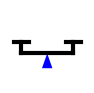
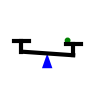
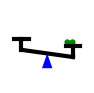
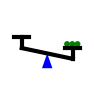
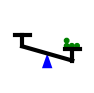
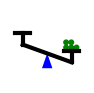
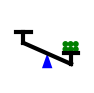
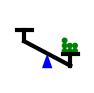
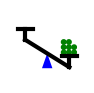
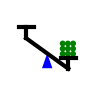
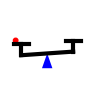
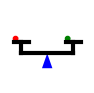
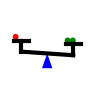
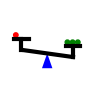
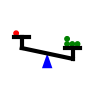
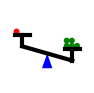

Python code for these plots, in order:
import matplotlib.pyplot as plt
import os

import matplotlib.image as mpimg
import random
import math
import numpy as np
import pandas as pd

X_LIMIT = 1; Y_LIMIT = 1
FULCRUM_X = 0.5; FULCRUM_Y = 0.4; FULCRUM_HEIGHT = 0.2; FULCRUM_WIDTH = 0.14
FULCRUM_COLOR = 'blue'

SCALE_THICKNESS = 3; SCALE_LEN = 0.7; SCALE_COLOR = 'black'
SCALE_TIP_FACTOR = 4

BALL_RADIUS = 0.03; BALL_SPACING = 0.01
BALL_COLOR_L = 'red'; BALL_COLOR_R = 'green'
BALL_PER_ROW = 3

TRAY_SUPPORT_HEIGHT = 0.15
TRAY_LENGTH = 0.2

if not os.path.exists('./causal_data/scale/'):
    os.makedirs('./causal_data/scale/train/')
    os.makedirs('./causal_data/scale/test/')

def calculate_tipping_angle(num_balls_left, num_balls_right):
    ball_diff = num_balls_left - num_balls_right

    scale_tip_factor = SCALE_TIP_FACTOR
    
    tip_angle = scale_tip_factor * ball_diff

    return tip_angle

def draw_balls(ax, num, location, color):
    location_x, location_y = location

    full_row = num // BALL_PER_ROW
    for r in range(full_row + 1):

        cols = min(num - r * BALL_PER_ROW, BALL_PER_ROW)
        for c in range(cols):
            x = location_x + (c-BALL_PER_ROW/2) * (BALL_RADIUS * 2 + BALL_SPACING) + BALL_RADIUS
            y = location_y + BALL_RADIUS + BALL_SPACING + (BALL_RADIUS * 2 + BALL_SPACING) * r + \
                TRAY_SUPPORT_HEIGHT + BALL_SPACING
            ball = plt.Circle((x, y), BALL_RADIUS, color=color)
            ax.add_artist(ball)



def balanced_scale(num_balls_left, num_balls_right):
    fig, ax = plt.subplots(figsize=(96/100, 96/100), dpi=100)

    ax.set_xlim(0,X_LIMIT)
    ax.set_ylim(0,Y_LIMIT)

    fulcrum_x = [FULCRUM_X - FULCRUM_WIDTH / 2, FULCRUM_X + FULCRUM_WIDTH / 2, FULCRUM_X]
    fulcrum_y = [FULCRUM_Y - FULCRUM_HEIGHT, FULCRUM_Y - FULCRUM_HEIGHT, FULCRUM_Y]
    plt.fill(fulcrum_x, fulcrum_y,FULCRUM_COLOR)

    tipping_angle = math.radians(calculate_tipping_angle(num_balls_left, num_balls_right))
    scale_x1 = FULCRUM_X - SCALE_LEN / 2 * math.cos(tipping_angle)
    scale_x2 = FULCRUM_X + SCALE_LEN / 2 * math.cos(tipping_angle)
    scale_y1 = FULCRUM_Y - SCALE_LEN / 2 * math.sin(tipping_angle)
    scale_y2 = FULCRUM_Y + SCALE_LEN / 2 * math.sin(tipping_angle)
    scale_x = [scale_x1, scale_x2]
    scale_y = [scale_y1, scale_y2]
    ax.plot(scale_x, scale_y, linewidth=SCALE_THICKNESS, color=SCALE_COLOR)
    tray_support1_x = [scale_x1, scale_x1]
    tray_support1_y = [scale_y1, scale_y1 + TRAY_SUPPORT_HEIGHT]
    ax.plot(tray_support1_x, tray_support1_y, linewidth=SCALE_THICKNESS, color=SCALE_COLOR)
    tray1_x = [scale_x1-TRAY_LENGTH/2, scale_x1+TRAY_LENGTH/2 ]
    tray1_y = [scale_y1+TRAY_SUPPORT_HEIGHT, scale_y1+TRAY_SUPPORT_HEIGHT]
    ax.plot(tray1_x, tray1_y, linewidth=SCALE_THICKNESS, color=SCALE_COLOR)

    tray_support2_x = [scale_x2, scale_x2]
    tray_support2_y = [scale_y2, scale_y2 + TRAY_SUPPORT_HEIGHT]
    ax.plot(tray_support2_x, tray_support2_y, linewidth=SCALE_THICKNESS, color=SCALE_COLOR)
    tray2_x = [scale_x2-TRAY_LENGTH/2, scale_x2+TRAY_LENGTH/2 ]
    tray2_y = [scale_y2+TRAY_SUPPORT_HEIGHT, scale_y2+TRAY_SUPPORT_HEIGHT]
    ax.plot(tray2_x, tray2_y, linewidth=SCALE_THICKNESS, color=SCALE_COLOR)
    
    draw_balls(ax, num_balls_left, (scale_x1, scale_y1), BALL_COLOR_L)
    draw_balls(ax, num_balls_right, (scale_x2, scale_y2), BALL_COLOR_R)

    plt.xlabel('X')
    plt.ylabel('Y')
    plt.grid(False)
    plt.axis('off')

    return fig

num_samples_train = 100
num_samples_test = 100


for num_l in range(10):
    for num_r in range(10):
        tip_angle = calculate_tipping_angle(num_l, num_r)
        fig = balanced_scale(num_l, num_r)
        fig.savefig(f'./causal_data/scale/test/scale_{num_l}_{num_r}_{tip_angle}.png', dpi=96)
        fig.savefig(f'./causal_data/scale/train/scale_{num_l}_{num_r}_{tip_angle}.png', dpi=96)
        plt.clf()

# fig = balanced_scale(0,9)
# plt.show()
